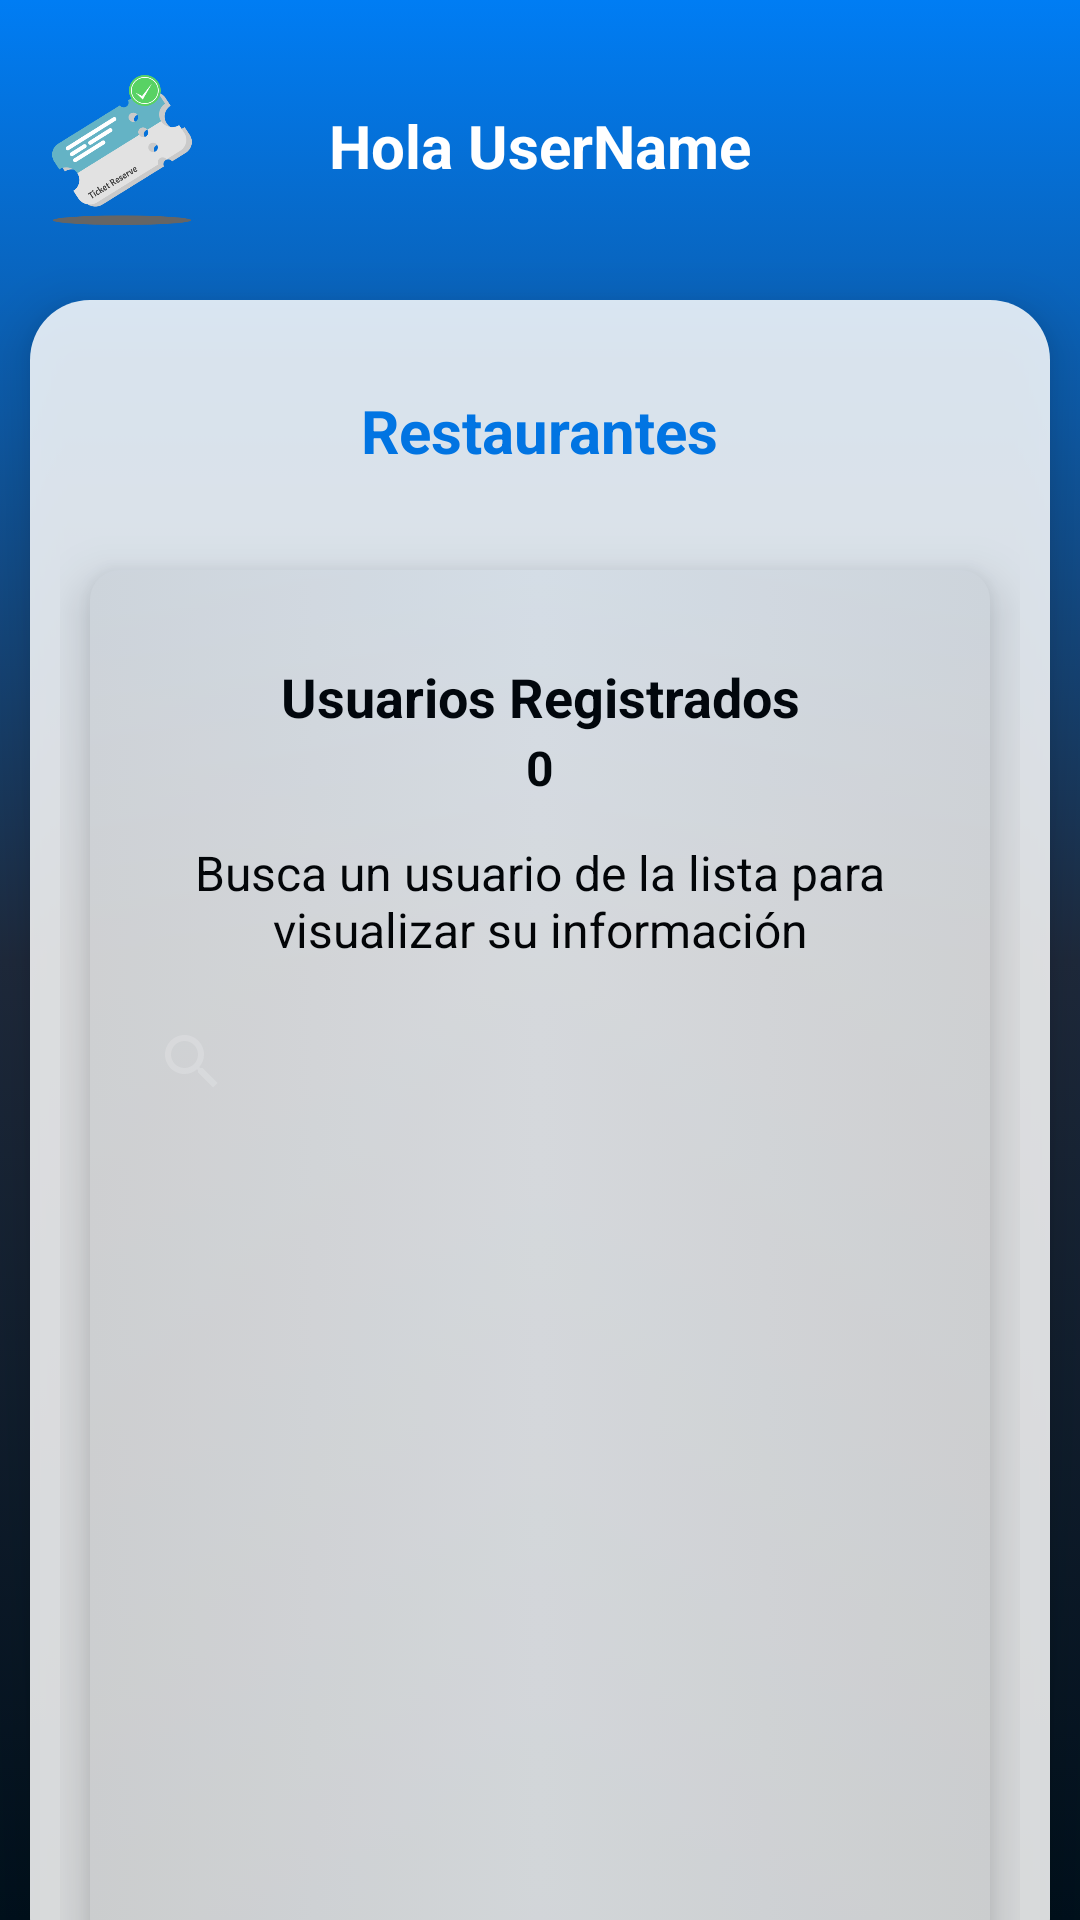

Reconstruct the res/layout file that produces this screen, plus the resources it refers to.
<!-- AndroidManifest.xml: application theme Theme.AppCompat.NoActionBar -->
<!-- res/layout/activity_users.xml -->
<?xml version="1.0" encoding="utf-8"?>
<androidx.constraintlayout.widget.ConstraintLayout xmlns:android="http://schemas.android.com/apk/res/android"
    xmlns:app="http://schemas.android.com/apk/res-auto"
    xmlns:tools="http://schemas.android.com/tools"
    android:layout_width="match_parent"
    android:layout_height="match_parent"
    android:background="@drawable/fondo_degradado"
    tools:context=".UsersActivity">
    <TextView
        android:id="@+id/gUser"
        android:layout_width="match_parent"
        android:layout_height="match_parent"
        android:layout_gravity="center_horizontal|top"
        android:layout_marginTop="35dp"
        android:text="Hola UserName"
        android:textStyle="bold"
        android:textColor="@color/blanco"
        android:textSize="20sp"
        android:textAlignment="center" />
    <ImageView
        android:id="@+id/Logo"
        android:layout_width="50dp"
        android:layout_height="50dp"
        android:layout_gravity="clip_horizontal"
        android:layout_marginTop="25dp"
        android:background="#00FFFFFF"
        android:scaleType="fitXY"
        app:layout_constraintEnd_toEndOf="parent"
        app:layout_constraintHorizontal_bias="0.05"
        app:layout_constraintStart_toStartOf="parent"
        app:layout_constraintTop_toTopOf="parent"
        app:srcCompat="@drawable/logo" />
    <ImageButton
        android:id="@+id/imgBtn"
        android:layout_width="30dp"
        android:layout_height="30dp"
        android:layout_gravity="clip_horizontal"
        android:layout_marginTop="32dp"
        android:background="#00FFFFFF"
        android:scaleType="fitXY"
        app:layout_constraintEnd_toEndOf="parent"
        app:layout_constraintHorizontal_bias="0.908"
        app:layout_constraintStart_toStartOf="parent"
        app:layout_constraintTop_toTopOf="parent"
        app:srcCompat="@drawable/menu" />
    <FrameLayout
        android:id="@+id/menu"
        android:layout_width="150dp"
        android:layout_height="260dp"
        android:layout_marginTop="80dp"
        android:background="@drawable/rounded_blue"
        android:elevation="20dp"
        android:layout_marginLeft="250dp"
        android:padding="10dp"
        android:alpha="0.9"
        app:layout_constraintEnd_toEndOf="parent"
        app:layout_constraintStart_toStartOf="parent"
        app:layout_constraintTop_toTopOf="parent"
        android:visibility="invisible" >
        <Button
            android:id="@+id/inicio"
            android:layout_width="150dp"
            android:layout_height="40dp"
            android:layout_gravity="center|top"
            android:background="@color/azul"
            android:text="Ir al Inicio"
            android:textColor="@color/blanco"
            android:textSize="16sp"
            android:textAllCaps="false"/>
        <Button
            android:id="@+id/perfil"
            android:layout_width="150dp"
            android:layout_height="40dp"
            android:layout_gravity="center|top"
            android:layout_marginTop="40dp"
            android:background="@color/azul"
            android:text="Mi Perfil"
            android:textColor="@color/blanco"
            android:textSize="16sp"
            android:textAllCaps="false"/>
        <Button
            android:id="@+id/restaurantes"
            android:layout_width="150dp"
            android:layout_height="40dp"
            android:layout_gravity="center|top"
            android:layout_marginTop="80dp"
            android:background="@color/azul"
            android:text="Restaurantes"
            android:textColor="@color/blanco"
            android:textSize="16sp"
            android:textAllCaps="false"/>
        <Button
            android:id="@+id/eventos"
            android:layout_width="150dp"
            android:layout_height="40dp"
            android:layout_gravity="center|top"
            android:layout_marginTop="120dp"
            android:background="@color/azul"
            android:text="Eventos"
            android:textColor="@color/blanco"
            android:textSize="16sp"
            android:textAllCaps="false"/>
        <Button
            android:id="@+id/usuarios"
            android:layout_width="150dp"
            android:layout_height="40dp"
            android:layout_gravity="center|top"
            android:layout_marginTop="160dp"
            android:background="@color/azul"
            android:text="Usuarios"
            android:textColor="@color/blanco"
            android:textSize="16sp"
            android:textAllCaps="false"/>
        <Button
            android:id="@+id/cerrarSesion"
            android:layout_width="150dp"
            android:layout_height="40dp"
            android:layout_gravity="center|top"
            android:layout_marginTop="200dp"
            android:background="@color/azul"
            android:text="Cerrar Sesión"
            android:textColor="@color/blanco"
            android:textSize="16sp"
            android:textAllCaps="false"/>
    </FrameLayout>

    <FrameLayout
        android:layout_width="match_parent"
        android:layout_height="match_parent"
        android:layout_marginTop="100dp"
        android:layout_marginLeft="10dp"
        android:layout_marginRight="10dp"
        android:layout_marginBottom="-20dp"
        android:background="@drawable/shadow"
        android:elevation="10dp"
        android:padding="10dp"
        app:layout_constraintEnd_toEndOf="parent"
        app:layout_constraintStart_toStartOf="parent"
        app:layout_constraintTop_toTopOf="parent"
        android:alpha="0.85">
        <TextView
            android:id="@+id/gTituloLogin"
            android:layout_width="wrap_content"
            android:layout_height="wrap_content"
            android:layout_gravity="center_horizontal|top"
            android:layout_marginTop="20dp"
            android:text="Restaurantes"
            android:textStyle="bold"
            android:textColor="@color/azul"
            android:textSize="20sp" />
        <FrameLayout
            android:id="@+id/modalDelete"
            android:layout_width="match_parent"
            android:layout_height="match_parent"
            android:layout_gravity="center|top"
            android:layout_marginLeft="10dp"
            android:layout_marginRight="10dp"
            android:layout_marginTop="80dp"
            android:layout_weight="80"
            android:background="@drawable/rounded_gray"
            android:elevation="10dp" >
            <TextView
                android:id="@+id/txt"
                android:layout_width="wrap_content"
                android:layout_height="wrap_content"
                android:layout_gravity="center|top"
                android:layout_marginTop="30dp"
                android:text="Usuarios Registrados"
                android:textAlignment="center"
                android:textColor="#000"
                android:textSize="18sp"
                android:textStyle="bold" />
            <TextView
                android:id="@+id/txtSize"
                android:layout_width="wrap_content"
                android:layout_height="wrap_content"
                android:layout_gravity="center|top"
                android:layout_marginTop="55dp"
                android:text="0"
                android:textAlignment="center"
                android:textColor="#000"
                android:textSize="16sp"
                android:textStyle="bold" />
            <TextView
                android:id="@+id/select"
                android:layout_width="wrap_content"
                android:layout_height="wrap_content"
                android:layout_gravity="center|top"
                android:layout_marginTop="90dp"
                android:layout_marginHorizontal="10dp"
                android:text="Busca un usuario de la lista para visualizar su información"
                android:textAlignment="center"
                android:textColor="#000"
                android:textSize="16sp"
                android:textStyle="normal" />

            <androidx.appcompat.widget.SearchView
                android:id="@+id/sv"
                android:layout_width="match_parent"
                android:layout_height="wrap_content"
                app:layout_constraintVertical_bias="0"
                android:layout_marginTop="140dp"
                android:layout_marginHorizontal="10dp"
                android:background="@drawable/rounded_blue_gradient"
                />
            <androidx.recyclerview.widget.RecyclerView
                android:id="@+id/rv"
                android:layout_width="match_parent"
                android:layout_height="match_parent"
                android:layout_marginTop="200dp"
                android:layout_marginBottom="20dp"
                android:layout_marginHorizontal="10dp"
                app:layout_constraintTop_toBottomOf="@id/sv"
                android:background="@drawable/rounded_blue_gradient"/>
        </FrameLayout>
    </FrameLayout>
</androidx.constraintlayout.widget.ConstraintLayout>
<!-- resources referenced by this layout -->
<resources>
  <color name="azul">#007df4</color>
  <color name="blanco">#ffffff</color>
  <!-- drawable fondo_degradado (drawable) -->
  <?xml version="1.0" encoding="utf-8"?>
  <selector xmlns:android="http://schemas.android.com/apk/res/android">
      <item>
          <shape android:shape="rectangle">
              <gradient
                  android:startColor="@color/azul"
                  android:centerColor="@color/gris_oscuro"
                  android:endColor="@color/dark"
                  android:type="linear"
                  android:angle="270"
                  />
          </shape>
      </item>
  </selector>
  <!-- drawable logo: png bitmap (drawable, 18980 bytes) -->
  <!-- drawable rounded_blue (drawable) -->
  <?xml version="1.0" encoding="utf-8"?>
  <selector xmlns:android="http://schemas.android.com/apk/res/android">
  <item>
      <shape android:shape="rectangle">
          <gradient
              android:endColor="@color/azul"
              android:startColor="@color/primario"
              android:type="linear"
              android:angle="0"
              />
          <corners android:radius="10dp"></corners>
      </shape>
  </item>
  </selector>
  <!-- drawable rounded_gray (drawable) -->
  <?xml version="1.0" encoding="utf-8"?>
  <selector xmlns:android="http://schemas.android.com/apk/res/android">
      <item>
          <shape android:shape="rectangle">
              <gradient
                  android:endColor="@color/gris_100"
                  android:centerColor="@color/gris_claro"
                  android:startColor="@color/gris_100"
                  android:type="linear"
                  android:angle="0"
                  />
              <corners android:radius="10dp"></corners>
          </shape>
      </item>
  </selector>
  <!-- drawable shadow (drawable) -->
  <?xml version="1.0" encoding="utf-8"?>
  <shape xmlns:android="http://schemas.android.com/apk/res/android">
      android:shape="rectangle">
      <solid android:color="@color/blanco"/>
      <corners android:radius="20dp"/>
  </shape>
  <color name="gris_oscuro">#1e293b</color>
  <color name="dark">#00101c</color>
  <color name="primario">#64b3c5</color>
  <color name="gris_100">#F0F0F0</color>
  <color name="gris_claro">#f8fafc</color>
</resources>
